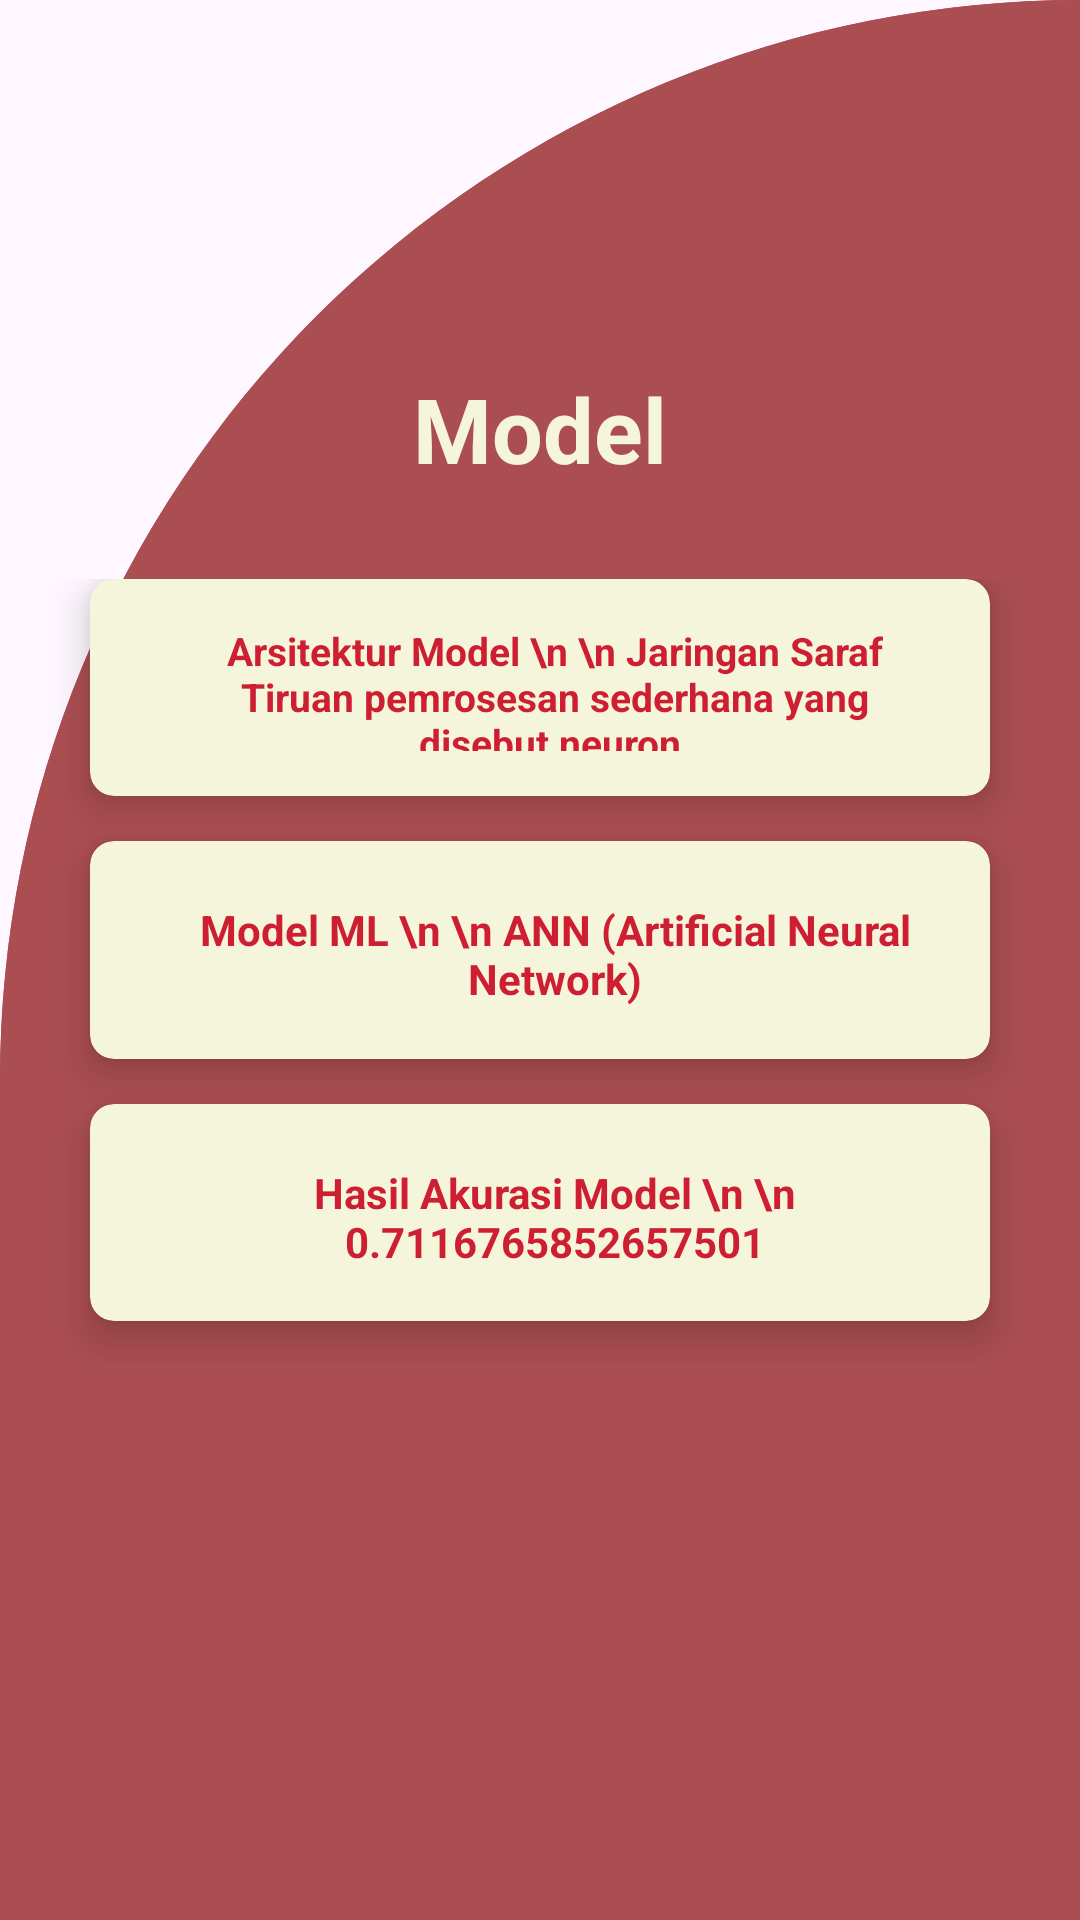

This screen was rendered from an Android layout file. Write that file and the resources it references.
<!-- AndroidManifest.xml: application theme Theme.SmookerPrediction -->
<!-- res/layout/activity_model.xml -->
<?xml version="1.0" encoding="utf-8"?>
<androidx.constraintlayout.widget.ConstraintLayout xmlns:android="http://schemas.android.com/apk/res/android"
    xmlns:app="http://schemas.android.com/apk/res-auto"
    xmlns:tools="http://schemas.android.com/tools"
    android:layout_width="match_parent"
    android:layout_height="match_parent"
    android:background="@drawable/cut_card_background"
    tools:context=".ModelActivity">


    <LinearLayout
        android:layout_width="match_parent"
        android:layout_height="match_parent"
        android:background="@drawable/cut_card_background"
        android:orientation="vertical"
        android:weightSum="10"
        app:layout_constraintBaseline_toBaselineOf="parent">

        <RelativeLayout
            android:layout_width="408dp"
            android:layout_height="0dp"
            android:layout_weight="2">


        </RelativeLayout>


        <RelativeLayout
            android:layout_width="match_parent"
            android:layout_height="100dp">

            <TextView
                android:layout_width="500dp"
                android:layout_height="150dp"
                android:layout_marginTop="30dp"
                android:gravity="center"
                android:text="Model"
                android:textAlignment="center"
                android:textColor="@color/beige"
                android:textSize="30sp"
                android:textStyle="bold" />
        </RelativeLayout>

        <GridLayout
            android:layout_width="match_parent"
            android:layout_height="0dp"
            android:layout_weight="7.5"
            android:columnCount="1"
            android:rowCount="3"
            android:alignmentMode="alignMargins"
            android:columnOrderPreserved="false"
            android:padding="15dp">

            <androidx.cardview.widget.CardView
                app:cardBackgroundColor="@color/beige"
                android:layout_width="0dp"
                android:layout_height="0dp"
                android:layout_columnWeight="1"
                android:layout_rowWeight="1"
                android:layout_marginBottom="15dp"
                android:layout_marginLeft="15dp"
                android:layout_marginRight="15dp"
                app:cardElevation="8dp"
                app:cardCornerRadius="8dp">

                <LinearLayout
                    android:layout_width="wrap_content"
                    android:layout_height="wrap_content"
                    android:layout_gravity="center_horizontal|center_vertical"
                    android:layout_margin="15dp"
                    android:orientation="vertical">


                    <TextView
                        android:layout_width="242dp"
                        android:layout_height="120dp"
                        android:layout_gravity="center_horizontal"
                        android:layout_marginLeft="25dp"
                        android:layout_marginTop="0dp"
                        android:layout_marginRight="20dp"
                        android:layout_marginBottom="20dp"
                        android:text="Arsitektur Model \n \n Jaringan Saraf Tiruan pemrosesan sederhana yang disebut neuron."
                        android:textAlignment="center"
                        android:textColor="@color/red"
                        android:textSize="13sp"
                        android:textStyle="bold">

                    </TextView>

                </LinearLayout>

            </androidx.cardview.widget.CardView>

            <androidx.cardview.widget.CardView
                app:cardBackgroundColor="@color/beige"
                android:layout_width="0dp"
                android:layout_height="0dp"
                android:layout_columnWeight="1"
                android:layout_rowWeight="1"
                android:layout_marginBottom="15dp"
                android:layout_marginLeft="15dp"
                android:layout_marginRight="15dp"
                app:cardElevation="8dp"
                app:cardCornerRadius="8dp">

                <LinearLayout
                    android:layout_width="wrap_content"
                    android:layout_height="wrap_content"
                    android:layout_gravity="center_horizontal|center_vertical"
                    android:layout_margin="15dp"
                    android:orientation="vertical">


                    <TextView
                        android:layout_width="270dp"
                        android:layout_height="120dp"
                        android:layout_marginTop="5dp"
                        android:layout_marginBottom="20dp"
                        android:layout_marginLeft="25dp"
                        android:layout_marginRight="20dp"
                        android:text="Model ML \n \n ANN (Artificial Neural Network)"
                        android:textSize="14sp"
                        android:textStyle="bold"
                        android:textColor="@color/red"
                        android:textAlignment="center"
                        android:layout_gravity="center_horizontal">

                    </TextView>

                </LinearLayout>

            </androidx.cardview.widget.CardView>

            <androidx.cardview.widget.CardView
                app:cardBackgroundColor="@color/beige"
                android:layout_width="0dp"
                android:layout_height="0dp"
                android:layout_columnWeight="1"
                android:layout_rowWeight="1"
                android:layout_marginBottom="15dp"
                android:layout_marginLeft="15dp"
                android:layout_marginRight="15dp"
                app:cardElevation="8dp"
                app:cardCornerRadius="8dp">

                <LinearLayout
                    android:layout_width="wrap_content"
                    android:layout_height="wrap_content"
                    android:layout_gravity="center_horizontal|center_vertical"
                    android:layout_margin="15dp"
                    android:orientation="vertical">


                    <TextView
                        android:layout_width="270dp"
                        android:layout_height="120dp"
                        android:layout_marginTop="5dp"
                        android:layout_marginBottom="20dp"
                        android:layout_marginLeft="25dp"
                        android:layout_marginRight="20dp"
                        android:text="Hasil Akurasi Model \n \n 0.7116765852657501"
                        android:textSize="14sp"
                        android:textStyle="bold"
                        android:textColor="@color/red"
                        android:textAlignment="center"
                        android:layout_gravity="center_horizontal">

                    </TextView>

                </LinearLayout>

            </androidx.cardview.widget.CardView>

        </GridLayout>

        <RelativeLayout
            android:layout_width="match_parent"
            android:layout_height="150dp">

        </RelativeLayout>

    </LinearLayout>

</androidx.constraintlayout.widget.ConstraintLayout>
<!-- resources referenced by this layout -->
<resources>
  <color name="beige">#f5f5dc </color>
  <color name="red">#ce1e31</color>
  <!-- drawable cut_card_background (drawable) -->
  <?xml version="1.0" encoding="utf-8"?>
  <shape xmlns:android="http://schemas.android.com/apk/res/android"
      android:shape="rectangle">
  
      <solid android:color="@color/rose"
          android:background="@color/white"/>
  
  
      <corners
          android:topLeftRadius="400dp"
          android:topRightRadius="0dp"/>
  
  </shape>
  <style name="Theme.SmookerPrediction" parent="Base.Theme.SmookerPrediction" />
  <color name="rose">#ab4e52 </color>
  <color name="white">#FFFFFFFF</color>
  <style name="Base.Theme.SmookerPrediction" parent="Theme.Material3.DayNight.NoActionBar">
          
          <item name="colorPrimary">@color/burgundy</item>
          <item name="colorPrimaryVariant">@color/burgundy</item>
          <item name="android:statusBarColor">@color/burgundy</item>
          
      </style>
  <color name="burgundy">#480607</color>
</resources>
